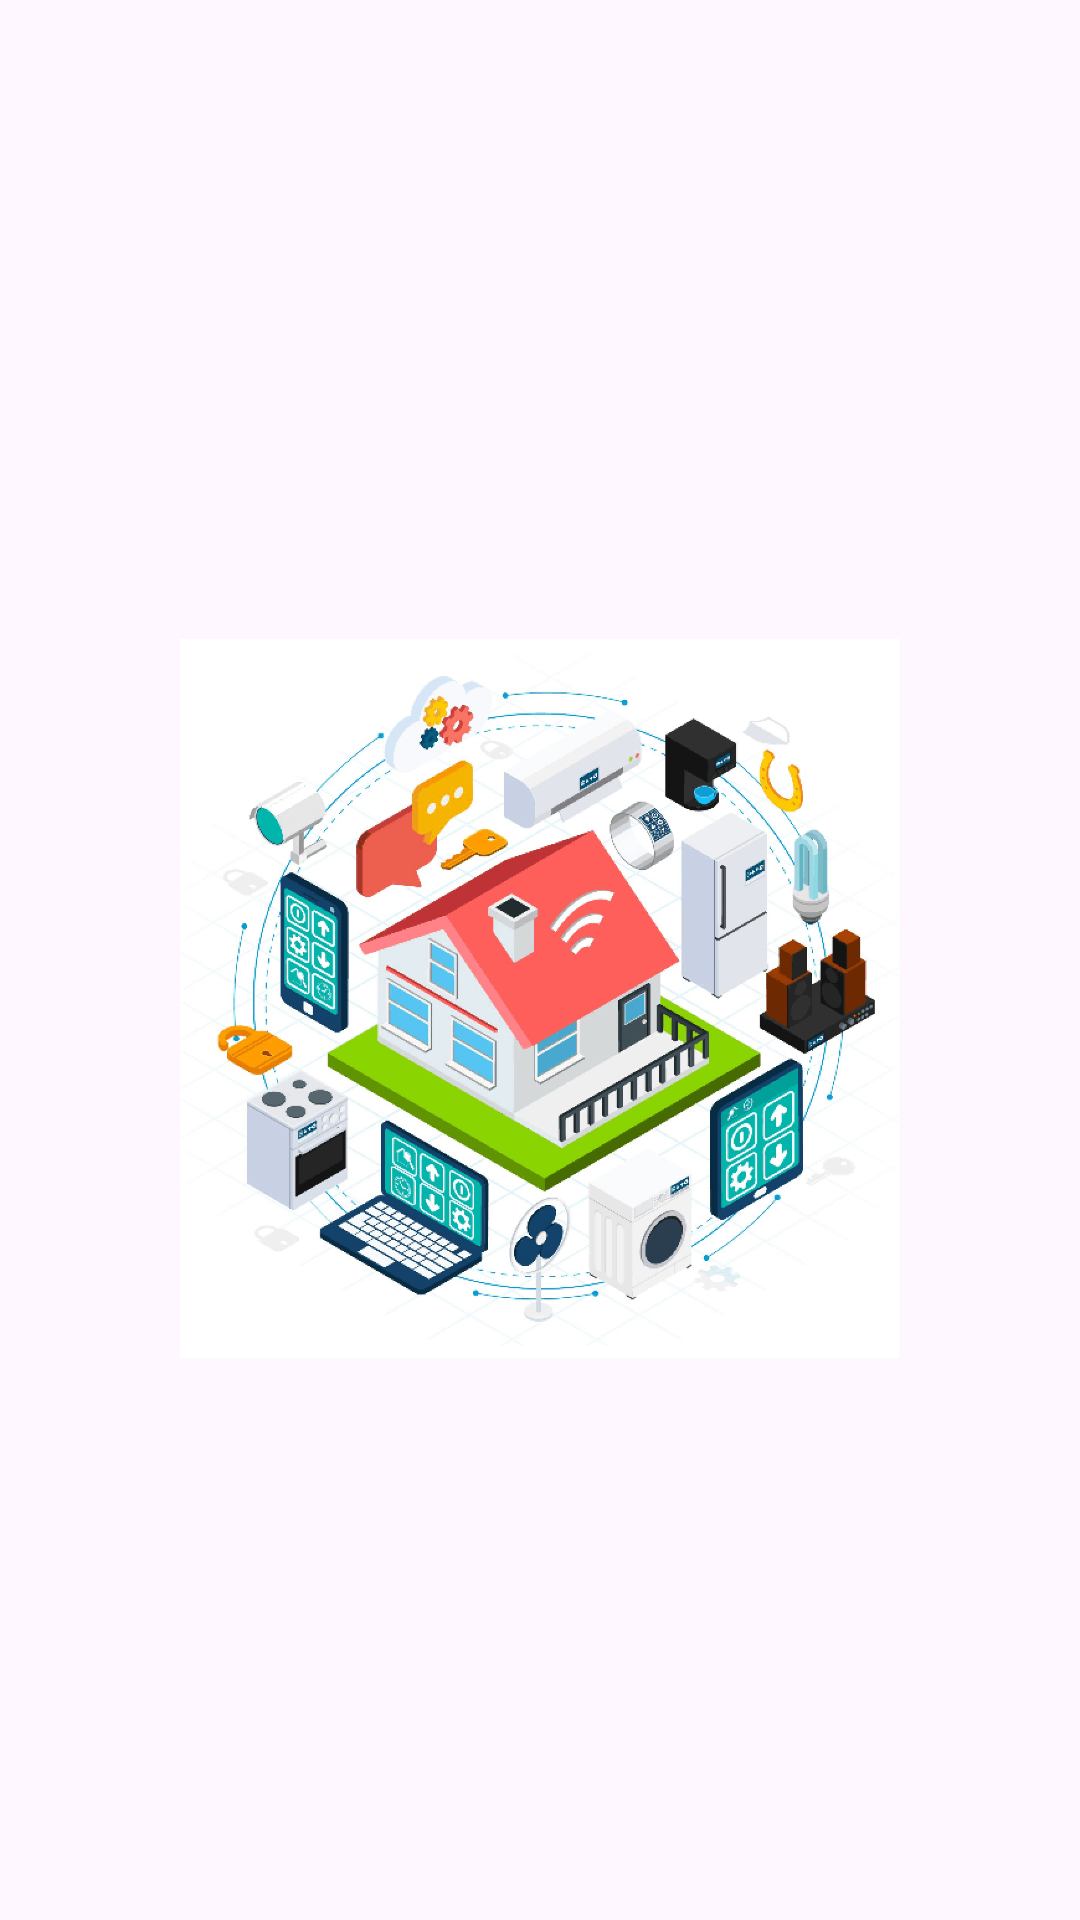

Layout XML and referenced resources for this Android screen:
<!-- AndroidManifest.xml: application theme Theme.PractikaPR420LEVIN -->
<!-- res/layout/activity_main.xml -->
<?xml version="1.0" encoding="utf-8"?>
<LinearLayout xmlns:android="http://schemas.android.com/apk/res/android"
    xmlns:app="http://schemas.android.com/apk/res-auto"
    xmlns:tools="http://schemas.android.com/tools"
    android:layout_width="match_parent"
    android:layout_height="match_parent"
    tools:context=".MainActivity"
    android:orientation="vertical"

   >
    <ImageView
        android:layout_width="240dp"
        android:layout_height="240dp"
        android:background="@drawable/ibbibi"
        android:layout_gravity="center"
        android:layout_marginTop="213dp"/>



</LinearLayout>
<!-- resources referenced by this layout -->
<resources>
  <!-- drawable ibbibi: png bitmap (drawable, 313987 bytes) -->
  <style name="Theme.PractikaPR420LEVIN" parent="Base.Theme.PractikaPR420LEVIN" />
  <style name="Base.Theme.PractikaPR420LEVIN" parent="Theme.Material3.DayNight.NoActionBar">
          
          
      </style>
</resources>
